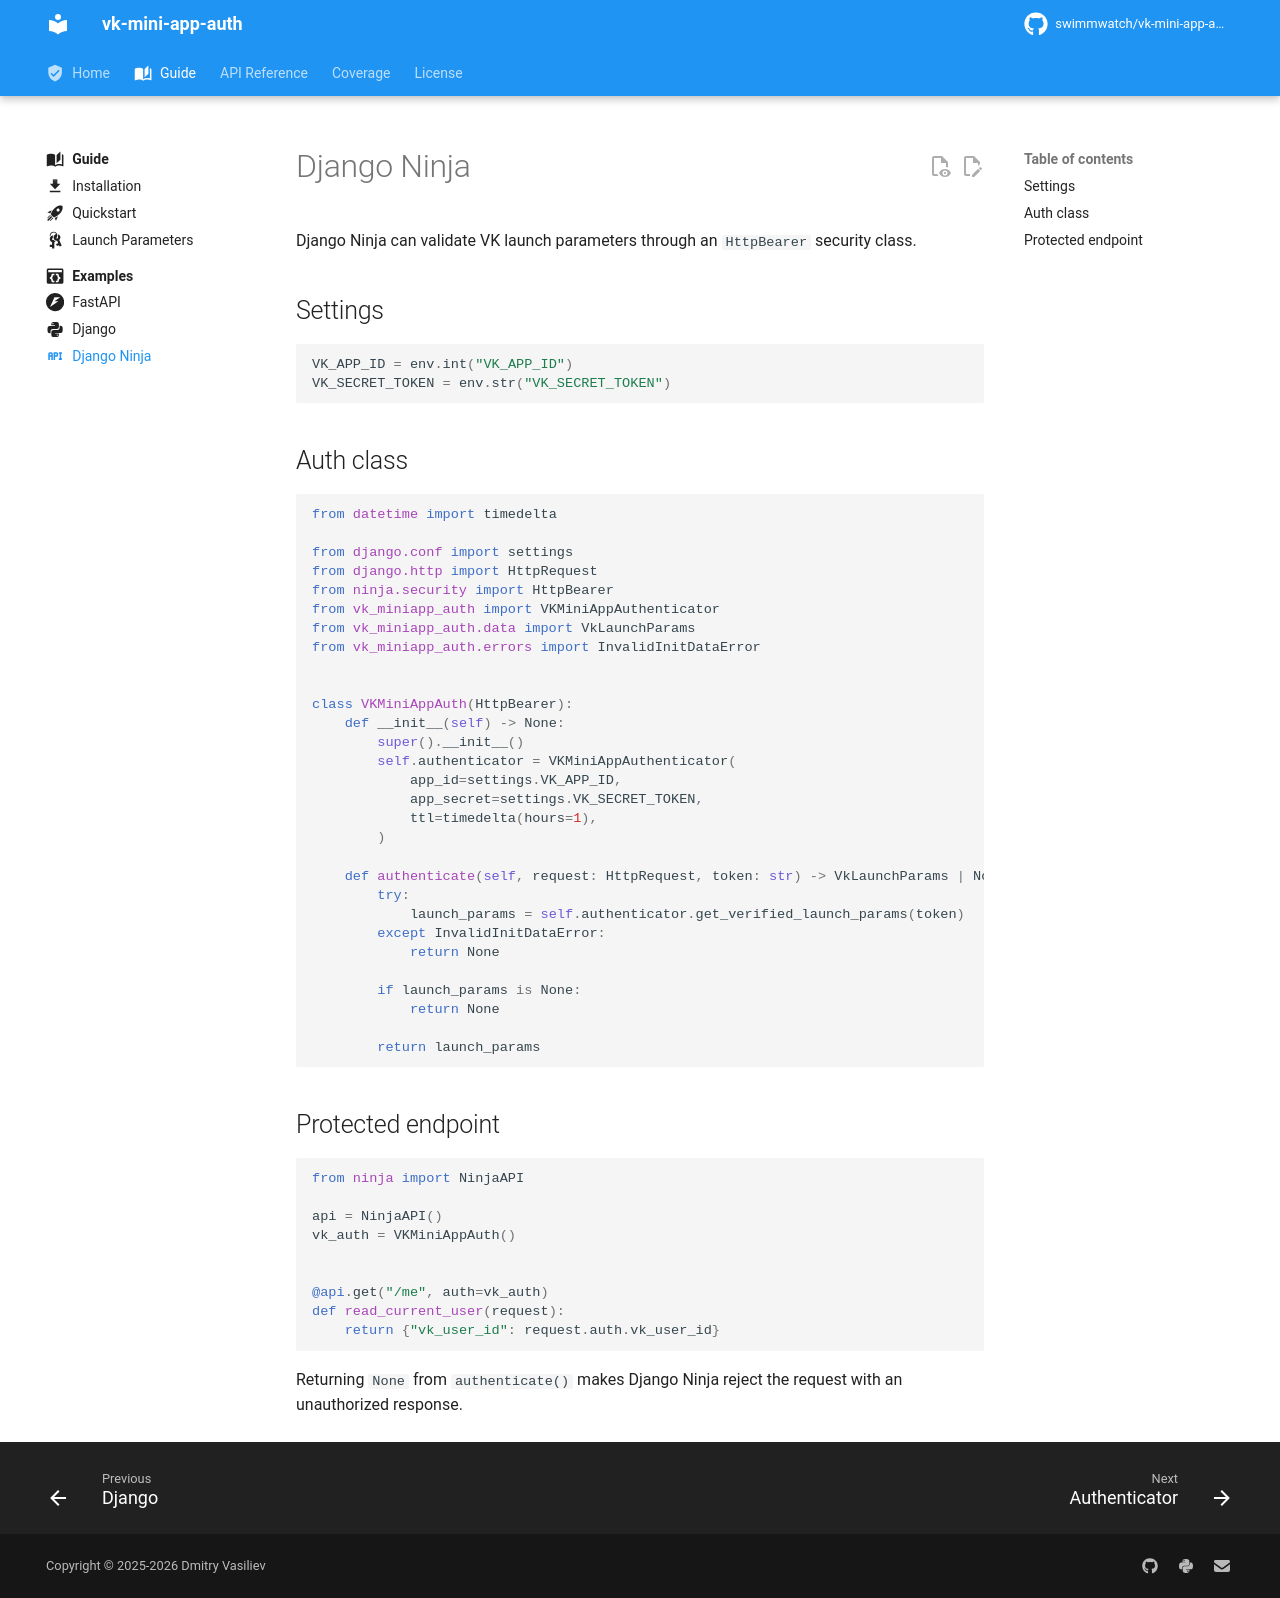

repository: swimmwatch/vk-mini-app-auth · page: guide/examples/django-ninja/index.html · generator: mkdocs

---
title: Django Ninja
description: Validate VK Mini Apps launch parameters with a Django Ninja HttpBearer class.
icon: material/api
---

# Django Ninja

Django Ninja can validate VK launch parameters through an `HttpBearer` security class.

## Settings

```python
VK_APP_ID = env.int("VK_APP_ID")
VK_SECRET_TOKEN = env.str("VK_SECRET_TOKEN")
```

## Auth class

```python
from datetime import timedelta

from django.conf import settings
from django.http import HttpRequest
from ninja.security import HttpBearer
from vk_miniapp_auth import VKMiniAppAuthenticator
from vk_miniapp_auth.data import VkLaunchParams
from vk_miniapp_auth.errors import InvalidInitDataError


class VKMiniAppAuth(HttpBearer):
    def __init__(self) -> None:
        super().__init__()
        self.authenticator = VKMiniAppAuthenticator(
            app_id=settings.VK_APP_ID,
            app_secret=settings.VK_SECRET_TOKEN,
            ttl=timedelta(hours=1),
        )

    def authenticate(self, request: HttpRequest, token: str) -> VkLaunchParams | None:
        try:
            launch_params = self.authenticator.get_verified_launch_params(token)
        except InvalidInitDataError:
            return None

        if launch_params is None:
            return None

        return launch_params
```

## Protected endpoint

```python
from ninja import NinjaAPI

api = NinjaAPI()
vk_auth = VKMiniAppAuth()


@api.get("/me", auth=vk_auth)
def read_current_user(request):
    return {"vk_user_id": request.auth.vk_user_id}
```

Returning `None` from `authenticate()` makes Django Ninja reject the request with an unauthorized response.
